Run: headless pygame with SDL's dummy video driver; simulated clock (each Clock.tick advances the game by its frame time, no real sleeping); random seed 0; keys injected as events and as key.get_pressed() state; no mouse input.
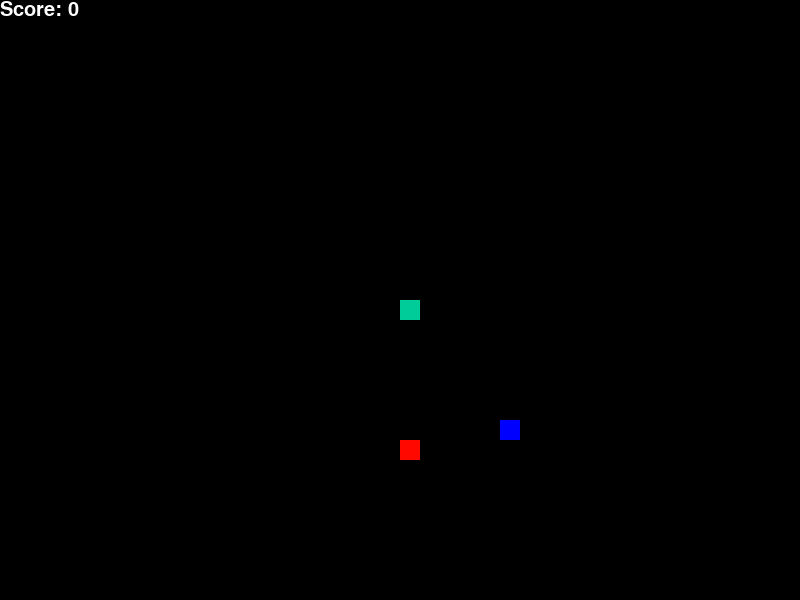
Frame 1 of 4 · flips 1–60 · no input
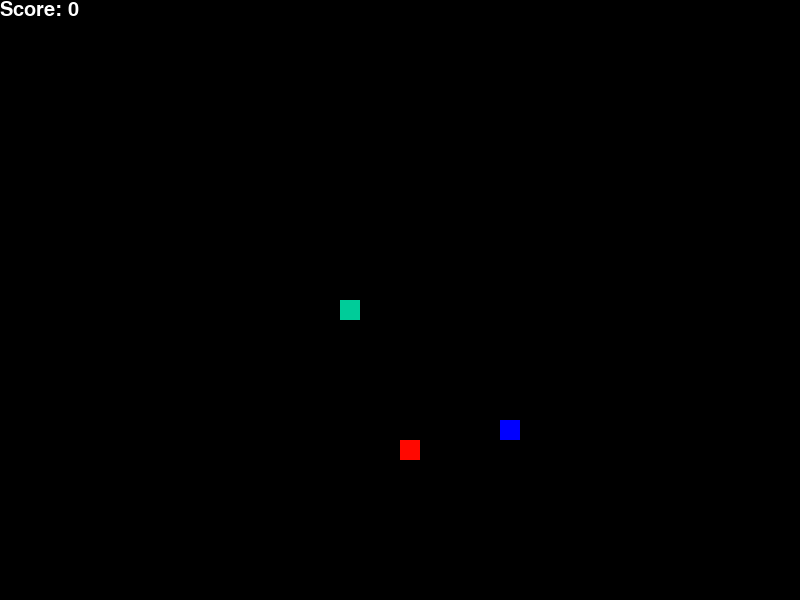
Frame 2 of 4 · flips 61–180 · tapped SPACE, RETURN · held RIGHT (→), D
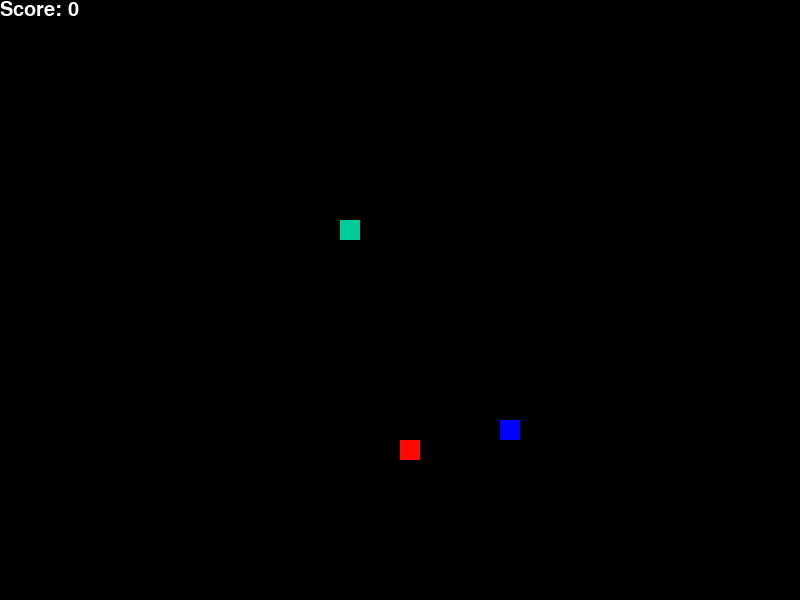
Frame 3 of 4 · flips 181–300 · held DOWN (↓), S
Frame 4 of 4 · flips 301–420 · held LEFT (←), A, UP (↑), W · screen same as frame 2, image omitted

The pygame program that drew these frames:

import pygame
import time
import random

#fixed new level
pygame.init()
width,height=800,600#screen
disp=pygame.display.set_mode((width,height))
pygame.display.set_caption("SNEK")
green,red,black,white,blue=(0,204,153),(255,8,0),(0,0,0),(255,255,255),(0,0,255)
font_style=pygame.font.SysFont(None,30)




def gameloop():
    end=0
    godmode=0    #basically the variable that decides whether or not ure invincible

    level=0
    
    x,y,x1,y1=width/2,height/2,0,0#x,y->head pos;x1,y1->change in pos
    cell=20
    snake_speed=10
    body,blen=[],1
    clk=pygame.time.Clock()

    #ill be staying here to annoy u g
    red_counter=0

    food_x=round(random.randrange(0,width-cell)/cell)*cell
    food_y=round(random.randrange(0,height-cell)/cell)*cell

    white_status,blue_status=0,0
    block_choose=random.choice([0,1])
    if block_choose:white_status=1
    else:blue_status=1
    food_x_white=round(random.randrange(0,width-cell)/cell)*cell
    food_y_white=round(random.randrange(0,height-cell)/cell)*cell
    


    food_x_blue=round(random.randrange(0,width-cell)/cell)*cell
    food_y_blue=round(random.randrange(0,height-cell)/cell)*cell
    

    static_time=time.time()
    death_blocks_x=[];
    death_blocks_y=[];

    levelup=0
    while (not end) or godmode:

        time_passed=int(time.time()-static_time)
        
        #to test new level change score counter =10
        score_counter=blen-1

        #checks for keyboard inputs....
        for event in pygame.event.get():
            if event.type==pygame.QUIT:
                end=1
            if event.type==pygame.KEYDOWN:
                if event.key==pygame.K_LEFT:
                    x1,y1=-cell,0
                elif event.key==pygame.K_UP:
                    x1,y1=-0,-cell
                elif event.key==pygame.K_RIGHT:
                    x1,y1=cell,0
                elif event.key==pygame.K_DOWN:
                    x1,y1=0,cell
        x+=x1;y+=y1
        
        if x>width:#screen boundary condition
            x = 0
        elif x<0:
            x = width
        elif y > height:
            y = 0
        elif y < 0:
            y = height 
        
        disp.fill(black)
        pygame.draw.rect(disp,red,[food_x,food_y,cell,cell])

        #displays white box only if white status is 1
        if white_status:
             pygame.draw.rect(disp,white,[food_x_white,food_y_white,cell,cell])

        #displays blue box only if blue status is 1
        if blue_status:                        
            pygame.draw.rect(disp,blue,[food_x_blue,food_y_blue,cell,cell])
        
        #green deathboxes cuz they are posion to snakes
        for i in range(len(death_blocks_y)):
            pygame.draw.rect(disp,green,[death_blocks_x[i],death_blocks_y[i],cell,cell])


        #snake logic
        head=[]
        head.append(x);head.append(y)
        body.append(head)#append new head to body
        for block in body[:blen-1]:
            if block==head:#snake head touches body
                end=1
        if len(body)>blen:#snake movement display
            del body[0]
        for block in body:
            pygame.draw.rect(disp,green,[block[0],block[1],cell,cell])
        score=font_style.render("Score: "+str(score_counter),True,white)
        disp.blit(score,[0,0])
        pygame.display.update()

        if food_x==x and food_y==y:#contact with food red
            food_x=round(random.randrange(0,width-cell)/cell)*cell
            food_y=round(random.randrange(0,height-cell)/cell)*cell
            blen+=1#body length increases
            red_counter+=1

            if red_counter%2==0:
                white_status=0
                blue_status=0 #white food dissapears when 2

            if red_counter%5==0:
                #randomizes next block to spawn
                block_choose=random.choice([0,1])
                if block_choose:white_status=1
                else:blue_status=1
                
                food_x_white=round(random.randrange(0,width-cell)/cell)*cell
                food_y_white=round(random.randrange(0,height-cell)/cell)*cell
                food_x_blue=round(random.randrange(0,width-cell)/cell)*cell
                food_y_blue=round(random.randrange(0,height-cell)/cell)*cell
            if snake_speed<30: snake_speed+=0.5;

            if (score_counter+1)%10==0 and score_counter!=0:
                levelup=1
            
        

        elif food_x_white==x and food_y_white==y:
            #contact with food whit
            white_status=0
            if blen>=4:blen-=3
            elif score_counter<3:
                print("check")
                blen=1#reduces score by 3
            if snake_speed>30: snake_speed-=0.5;#slows the snake down
        
        elif food_x_blue==x and food_y_blue==y:
            #contact with food blue
            blue_status=0
            static_time=time.time()
            
            #sets godmode to 1 invincible
            godmode=1
            if snake_speed<30: snake_speed+=1;#speeds up the snake 

        for i in range(len(death_blocks_y)):
            if(death_blocks_x[i]==x and death_blocks_y[i]==y):end=1

        #waits for 5 secs turns godmode off
        if time_passed==5:
            godmode=0

        #each 10 points level increases and 4 death blocks each level are added
        if(score_counter%10==0 and score_counter!=0 and levelup):
            level+=1
            levelup=0
            death_blocks_x=[round(random.randrange(0,width-cell)/cell)*cell for i in range(level*4)];
            death_blocks_y=[round(random.randrange(0,height-cell)/cell)*cell for i in range(level*4)];

        clk.tick(snake_speed)#fps
    
    
    
    clk.tick(snake_speed)

    disp.fill(black)
    m=font_style.render("Game Over",True,red)
    disp.blit(m,[(width/2)-40,height/2])
    f_score=font_style.render("Score: "+str(score_counter),True,white)
    disp.blit(f_score,[(width/2)-30,(height/2)+27])
    pygame.display.update()
    time.sleep(2)
    pygame.quit()
    quit()
gameloop()
